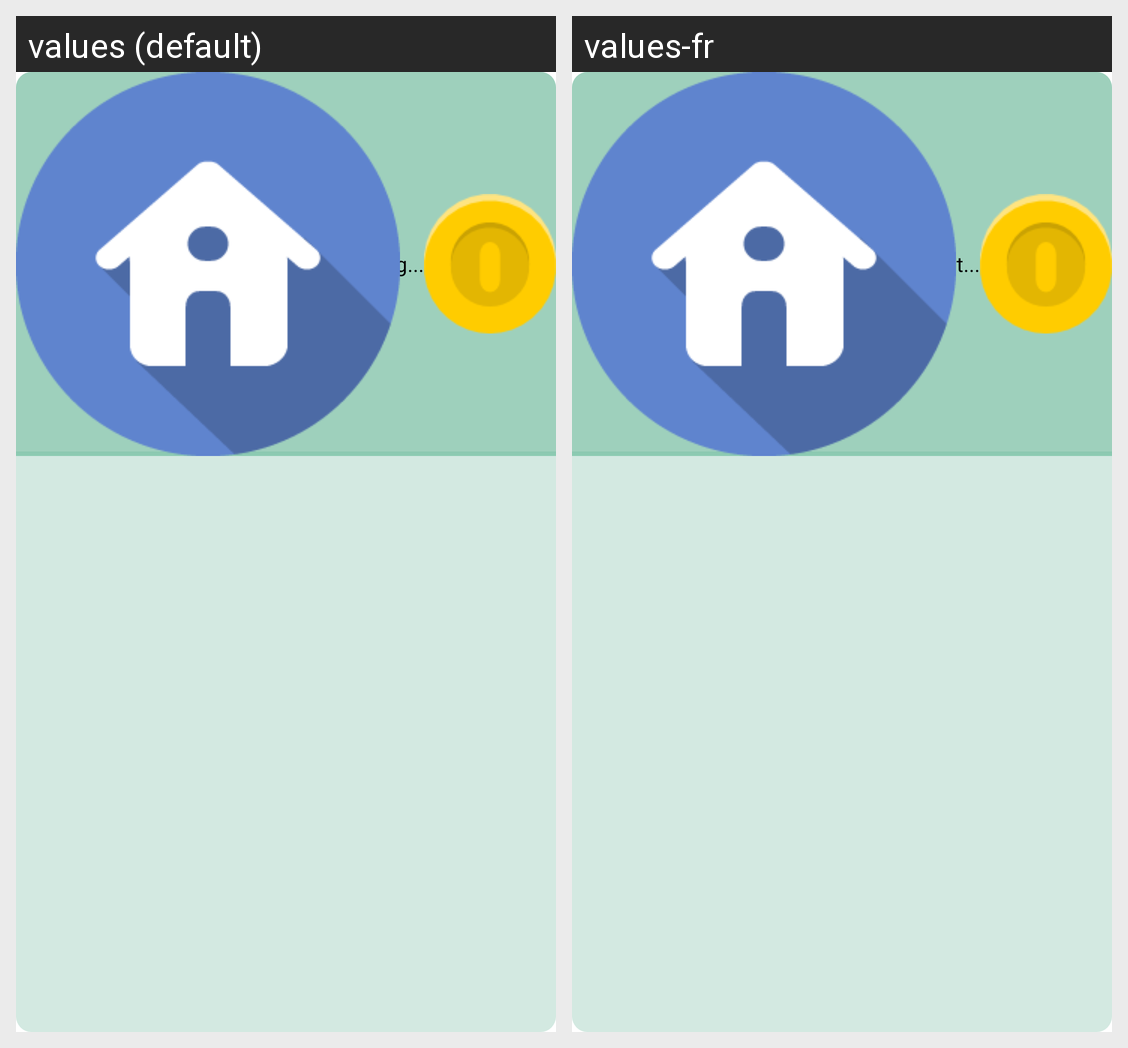

For this localized Android screen grid, give each drawn string resource with its value in every locale shown.
Android screen res/layout/activity_player.xml rendered under 2 locales, left to right: values (default), values-fr. Device: Nexus 5 (rendered at 1080×1920; each locale shown at half size, 540×960, under a caption strip naming it); theme android:Theme.Translucent.
Strings drawn on this screen, with the default value and each locale's value (text and hints the layout hard-codes, and strings that could not be matched under every locale, appear in the picture but are not listed):

loading
  values: Loading...
  values-fr: Chargement...

player_activity_title
  values: Heroes
  values-fr: Héros
